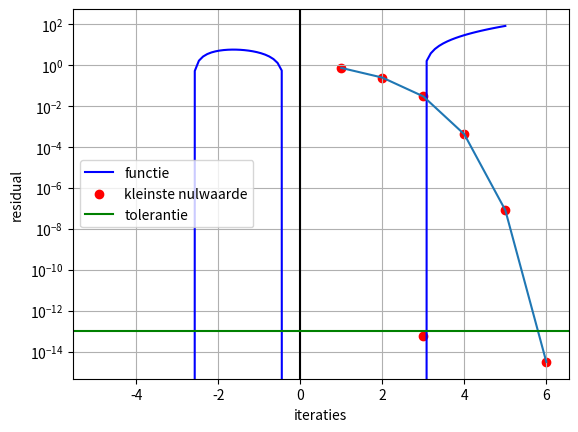

The matplotlib source for this figure:
import numpy as np
import matplotlib.pyplot as plt


def newton_raphson(a, b, c, d, x0, tol, i):
    iteraties = []
    residual = []
    x_n = x0
    x_n1 = 4  # moet verschillende zijn van x0, anders geen iteraties

    while abs(x_n1 - x_n) > tol:
        x_n = x_n1
        i = i + 1  # aantal iteraties
        f = a * x_n ** 3 + b * x_n ** 2 + c * x_n + d  # veelterm functie
        df = 3 * a * x_n ** 2 + 2 * b * x_n + c

        if df == 0:
            df = 1

        x_n1 = x_n - f / df
        iteraties.append(i)
        residual.append(abs(x_n1 - x_n))

    x = np.linspace(-5, 5, 100)
    y = a * x ** 3 + b * x ** 2 + c * x + d
    plt.plot(x, y, color='b', label='functie')
    plt.axhline(y=0, color='k')
    plt.axvline(x=0, color='k')
    plt.grid(True, which='both')
    print("aantal iteraties: ")
    print(i)
    print("nulwaarde")
    print(x_n1)
    print()
    plt.scatter(x_n1, f, color='r', label='kleinste nulwaarde')
    plt.legend()
    plt.show()

    plt.yscale("log")
    plt.plot(iteraties, residual)
    plt.scatter(iteraties, residual, color='r')
    plt.axhline(y=tol, color='g', linestyle='-', label='tolerantie')
    plt.xlabel("iteraties")
    plt.ylabel("residual")

    plt.legend()
    plt.show()

    return x_n1

def horner(a, b, c, d, x0, tol, i):
    #nulwaarde berekenen
    x0 = newton_raphson(a, b, c, d, x0, tol, i)
    b = a*x0 + b
    c = x0 * b + c
    d = x0 * c + d

    #Nulwaarden weergeven
    print("Waarde a: " + str(a))
    print("Waarde b: " + str(b))
    print("Waarde c: " + str(c))
    print("Waarde d: " + str(d))

    #Nodige waarden teruggeven
    return a,b,c

horner(1, 0, -8, -3, 3, 1E-13, 0)

